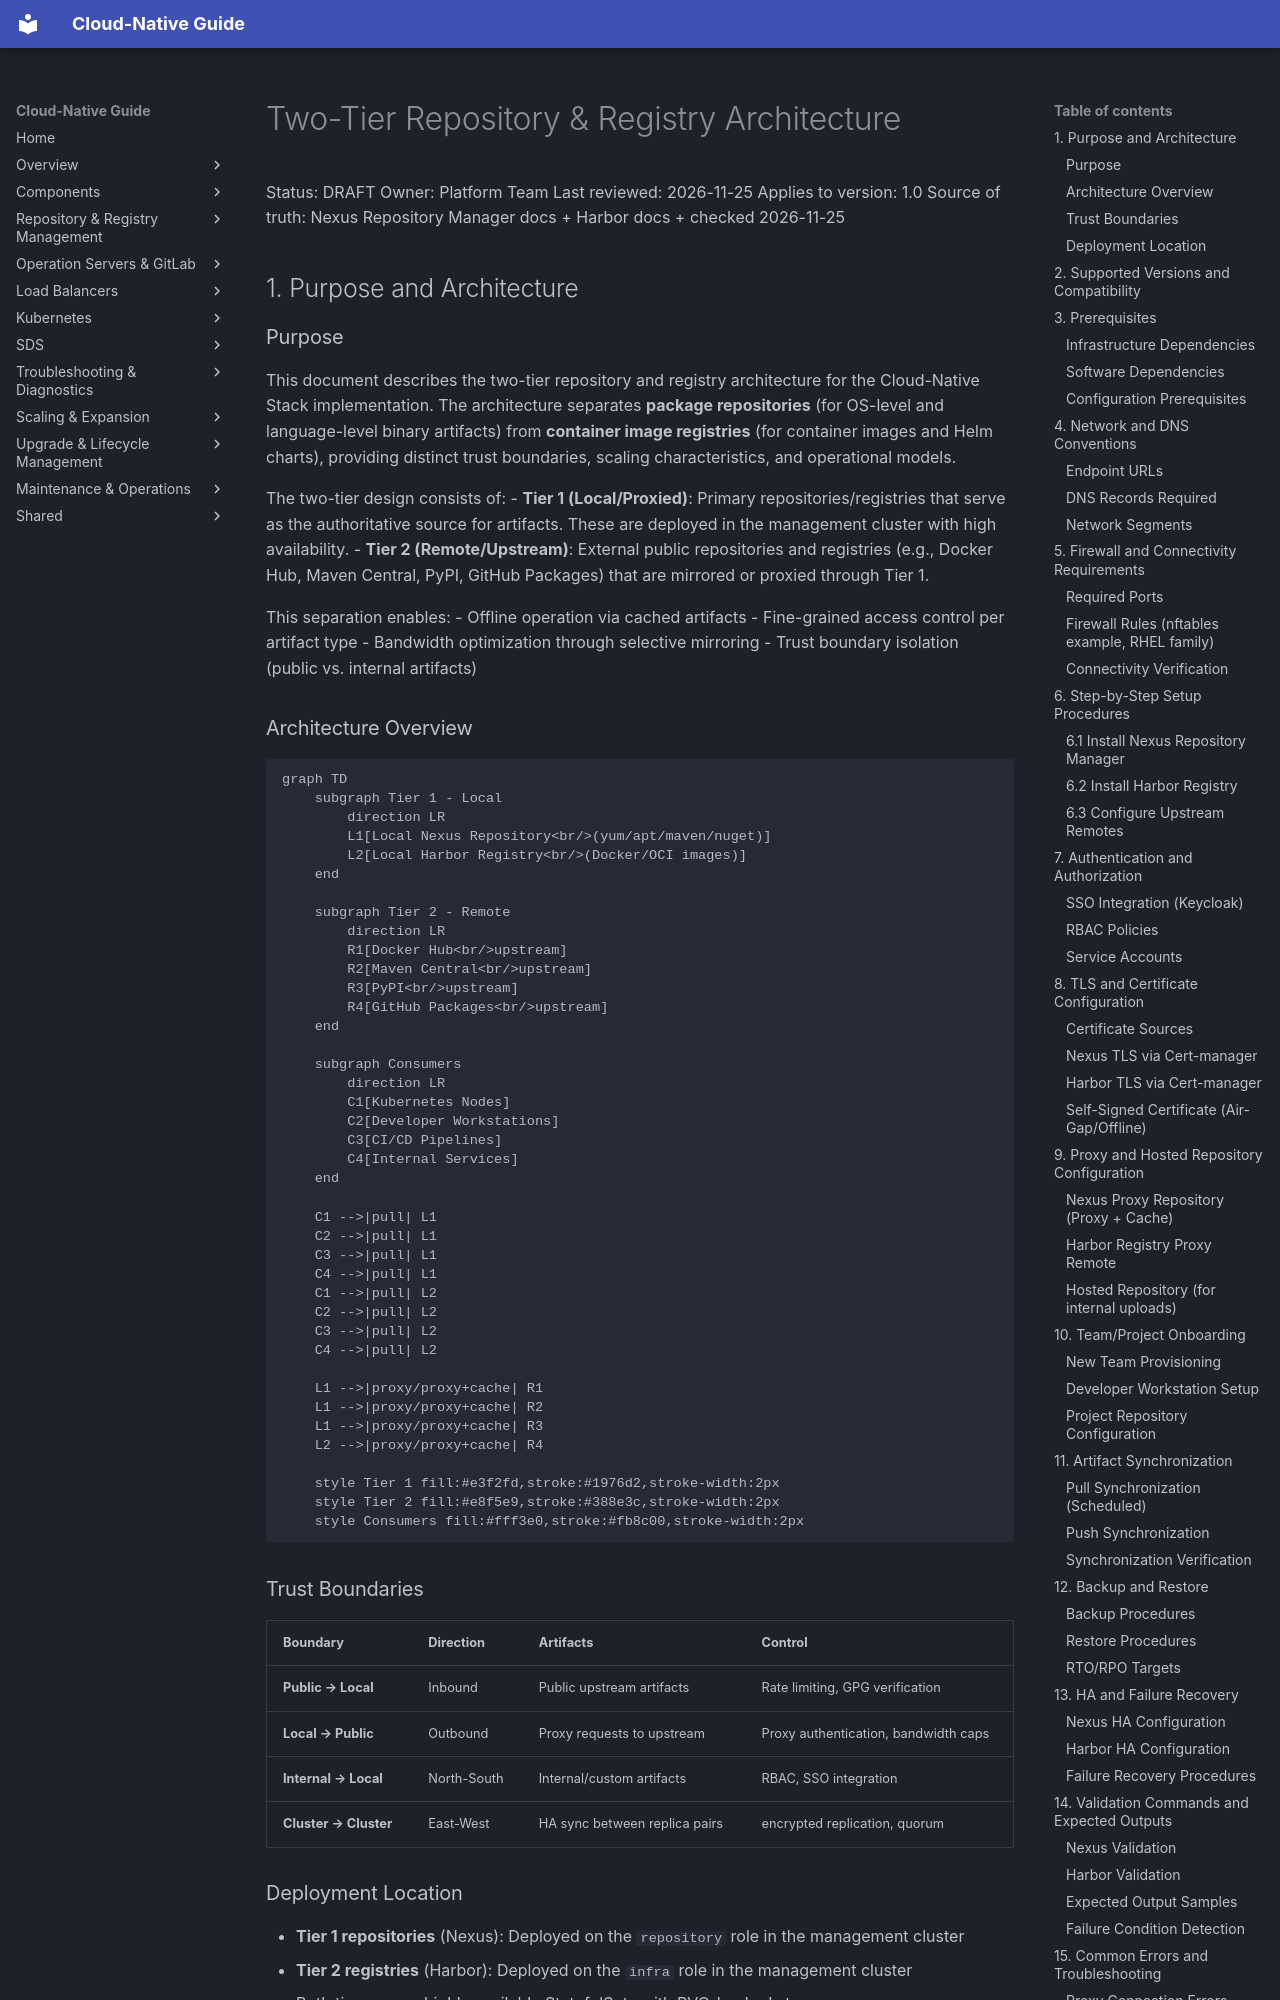

repository: DavoudTeimouri/cloud-native-guide · page: en/two-tier-repository-registry/index.html · generator: mkdocs

# Two-Tier Repository & Registry Architecture

Status: DRAFT
Owner: Platform Team
Last reviewed: 2026-11-25
Applies to version: 1.0
Source of truth: Nexus Repository Manager docs + Harbor docs + checked 2026-11-25

## 1. Purpose and Architecture

### Purpose
This document describes the two-tier repository and registry architecture for the Cloud-Native Stack implementation. The architecture separates **package repositories** (for OS-level and language-level binary artifacts) from **container image registries** (for container images and Helm charts), providing distinct trust boundaries, scaling characteristics, and operational models.

The two-tier design consists of:
- **Tier 1 (Local/Proxied)**: Primary repositories/registries that serve as the authoritative source for artifacts. These are deployed in the management cluster with high availability.
- **Tier 2 (Remote/Upstream)**: External public repositories and registries (e.g., Docker Hub, Maven Central, PyPI, GitHub Packages) that are mirrored or proxied through Tier 1.

This separation enables:
- Offline operation via cached artifacts
- Fine-grained access control per artifact type
- Bandwidth optimization through selective mirroring
- Trust boundary isolation (public vs. internal artifacts)

### Architecture Overview
```mermaid
graph TD
    subgraph Tier 1 - Local
        direction LR
        L1[Local Nexus Repository<br/>(yum/apt/maven/nuget)]
        L2[Local Harbor Registry<br/>(Docker/OCI images)]
    end

    subgraph Tier 2 - Remote
        direction LR
        R1[Docker Hub<br/>upstream]
        R2[Maven Central<br/>upstream]
        R3[PyPI<br/>upstream]
        R4[GitHub Packages<br/>upstream]
    end

    subgraph Consumers
        direction LR
        C1[Kubernetes Nodes]
        C2[Developer Workstations]
        C3[CI/CD Pipelines]
        C4[Internal Services]
    end

    C1 -->|pull| L1
    C2 -->|pull| L1
    C3 -->|pull| L1
    C4 -->|pull| L1
    C1 -->|pull| L2
    C2 -->|pull| L2
    C3 -->|pull| L2
    C4 -->|pull| L2

    L1 -->|proxy/proxy+cache| R1
    L1 -->|proxy/proxy+cache| R2
    L1 -->|proxy/proxy+cache| R3
    L2 -->|proxy/proxy+cache| R4

    style Tier 1 fill:#e3f2fd,stroke:#1976d2,stroke-width:2px
    style Tier 2 fill:#e8f5e9,stroke:#388e3c,stroke-width:2px
    style Consumers fill:#fff3e0,stroke:#fb8c00,stroke-width:2px
```
